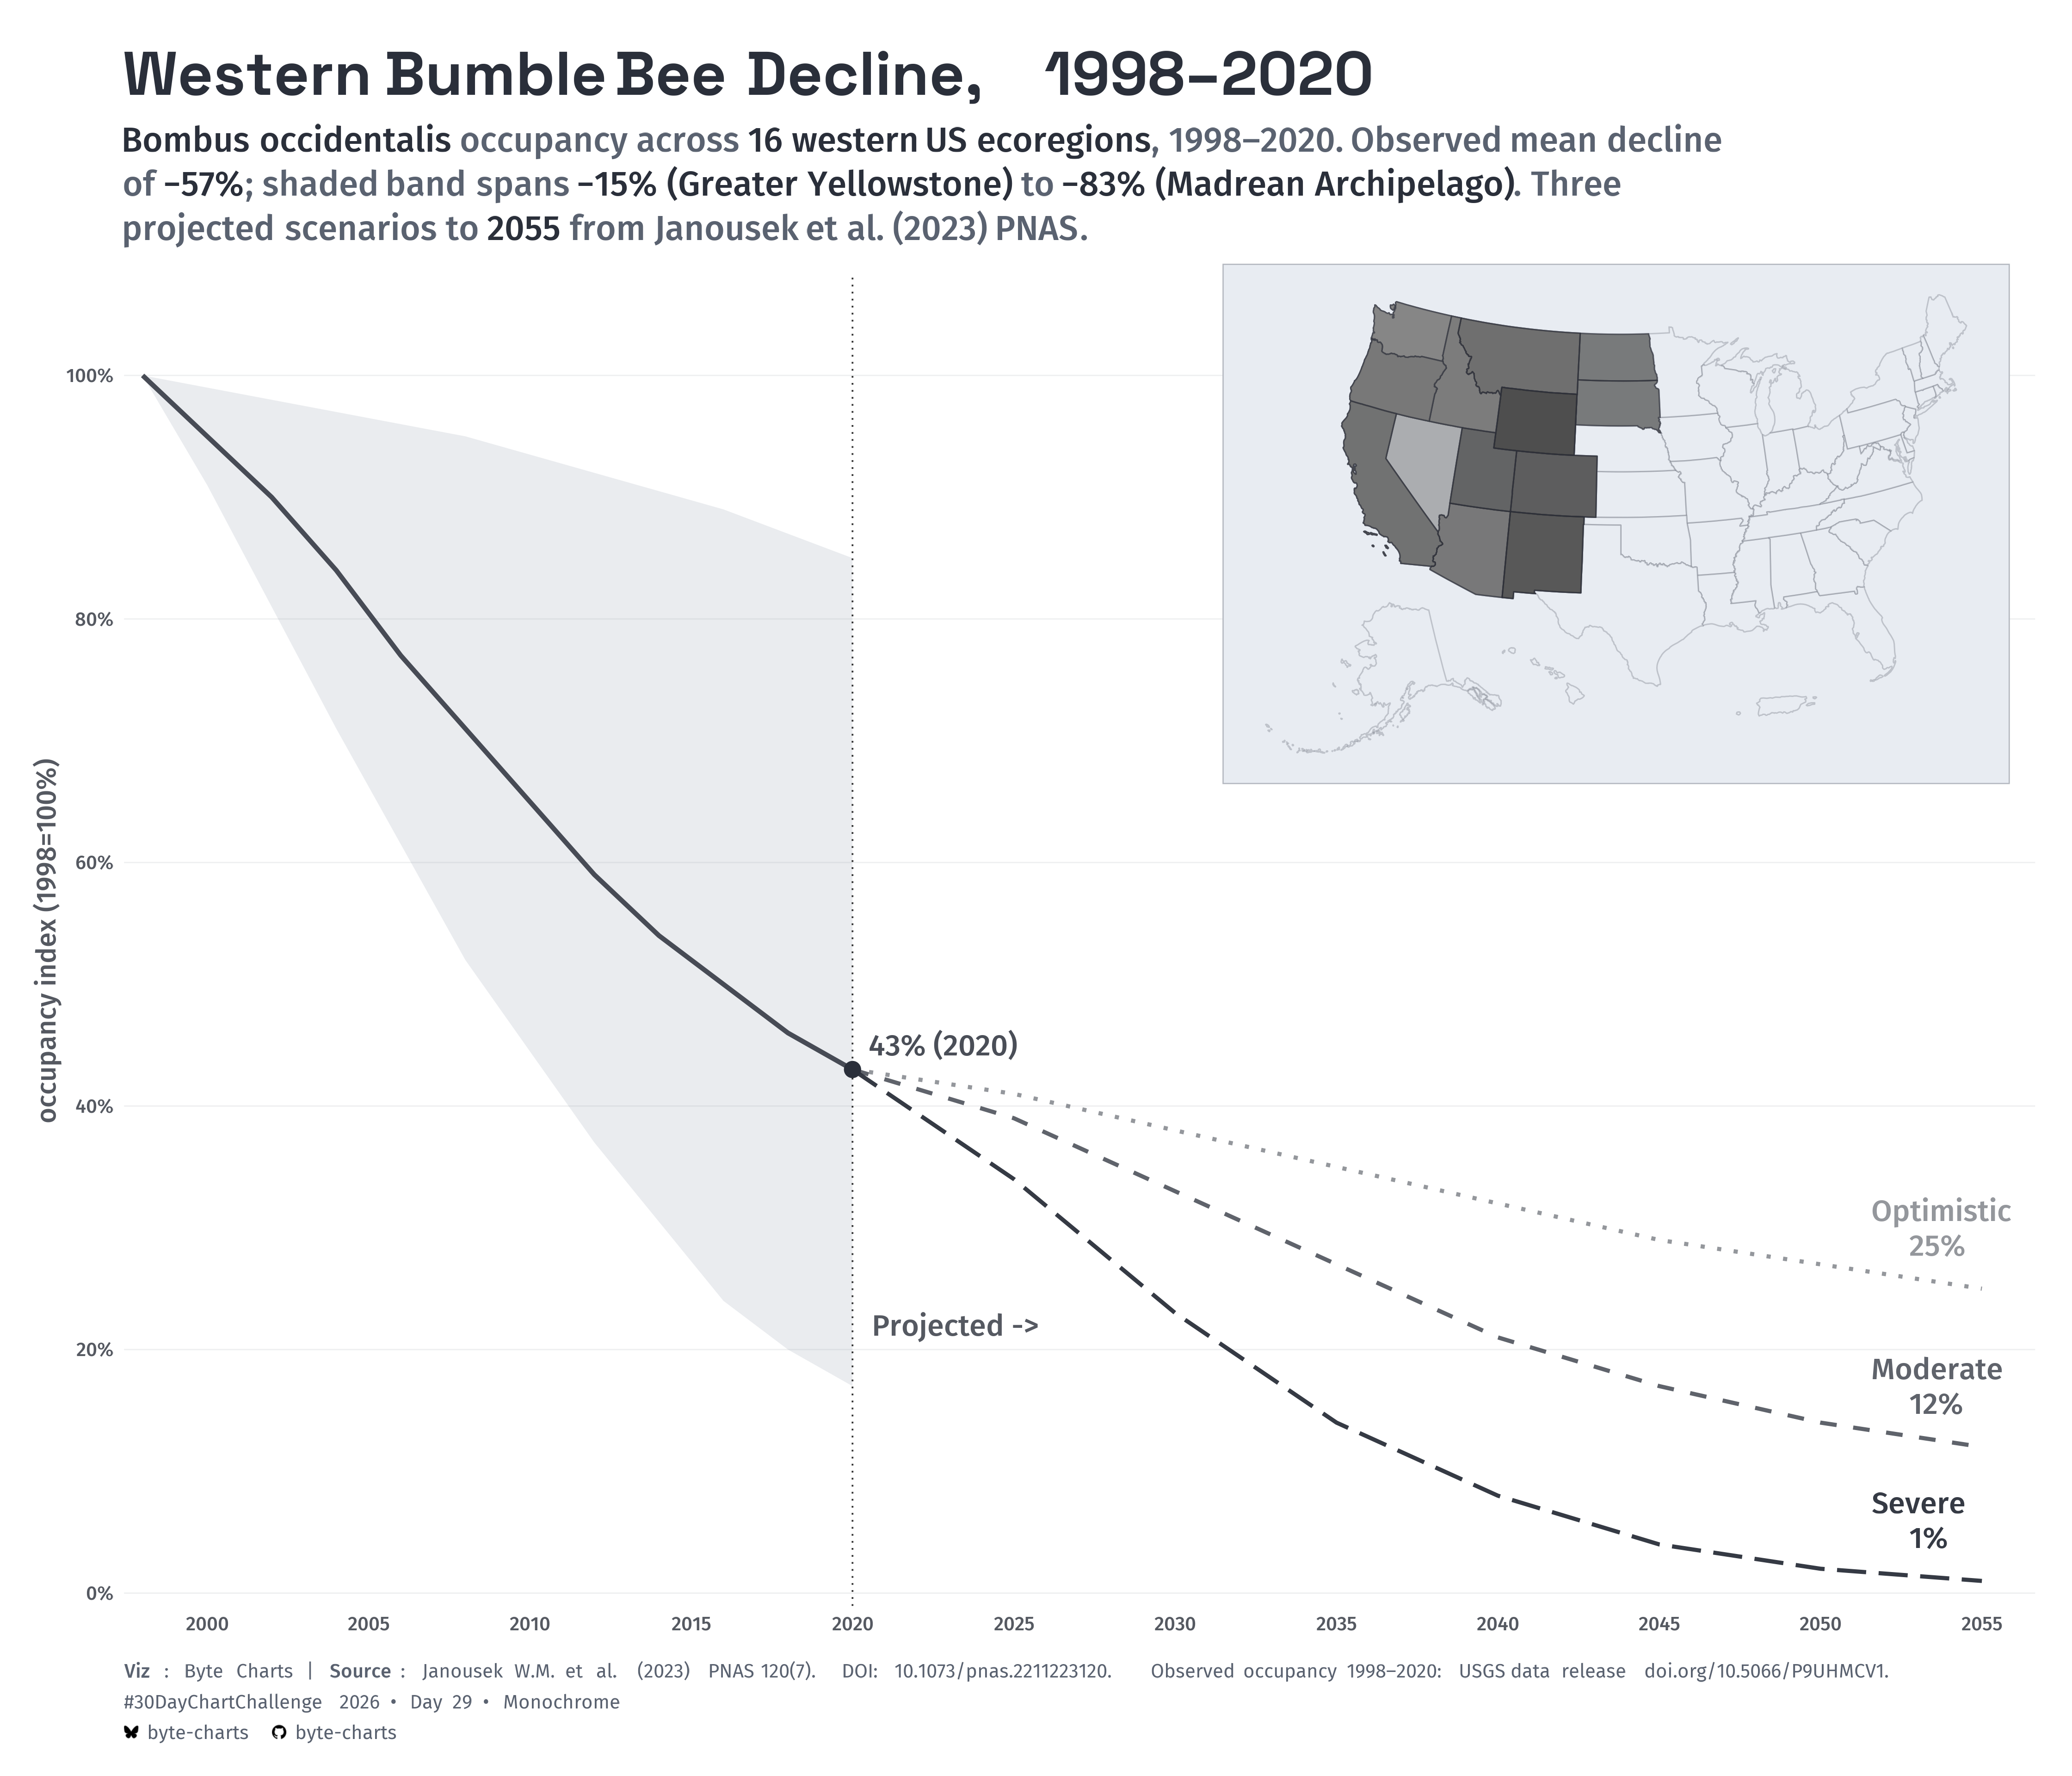

Generate this figure with R:
# ---- Load Libraries ----
suppressPackageStartupMessages({
  library(ggplot2)
  library(dplyr)
  library(scales)
  library(ggtext)
  library(sf)
  library(usmap)
  library(cowplot)
})

# ---- Source Theme ----
source("../utils/theme.R")

# ---- Data ----
obs <- tibble::tribble(
  ~year , ~value ,
   1998 ,    100 ,
   2000 ,     95 ,
   2002 ,     90 ,
   2004 ,     84 ,
   2006 ,     77 ,
   2008 ,     71 ,
   2010 ,     65 ,
   2012 ,     59 ,
   2014 ,     54 ,
   2016 ,     50 ,
   2018 ,     46 ,
   2020 ,     43 # verified: -57% from 1998 baseline
)
proj_opt <- tibble::tribble(
  ~year , ~value ,
   2020 ,     43 ,
   2025 ,     41 ,
   2030 ,     38 ,
   2035 ,     35 ,
   2040 ,     32 ,
   2045 ,     29 ,
   2050 ,     27 ,
   2055 ,     25
  # endpoint ~25 consistent with -44% range disappearance (optimistic scenario)
  # intermediate values interpolated
)

proj_mod <- tibble::tribble(
  ~year , ~value ,
   2020 ,     43 ,
   2025 ,     39 ,
   2030 ,     33 ,
   2035 ,     27 ,
   2040 ,     21 ,
   2045 ,     17 ,
   2050 ,     14 ,
   2055 ,     12
  # endpoint ~12 consistent with -51 to -70% additional from 2020
  # intermediate values interpolated
)

proj_sev <- tibble::tribble(
  ~year , ~value ,
   2020 ,     43 ,
   2025 ,     34 ,
   2030 ,     23 ,
   2035 ,     14 ,
   2040 ,      8 ,
   2045 ,      4 ,
   2050 ,      2 ,
   2055 ,      1
  # endpoint ~1-2 consistent with -93 to -97% additional from 2020
  # intermediate values interpolated
)

# Ecoregion uncertainty band — bounds from paper's reported ecoregion range
# hi = Greater Yellowstone ecoregion trajectory (-15% by 2020 → value = 85)
# lo = Madrean Archipelago trajectory (-83% by 2020 → value = 17)
# Intermediate values interpolated; 1998 start = 100 for all ecoregions
obs_band_hi <- tibble::tribble(
  ~year , ~value ,
   1998 ,    100 ,
   2000 ,     99 ,
   2004 ,     97 ,
   2008 ,     95 ,
   2012 ,     92 ,
   2016 ,     89 ,
   2018 ,     87 ,
   2020 ,     85 # Greater Yellowstone: -15%
)

obs_band_lo <- tibble::tribble(
  ~year , ~value ,
   1998 ,    100 ,
   2000 ,     91 ,
   2004 ,     71 ,
   2008 ,     52 ,
   2012 ,     37 ,
   2016 ,     24 ,
   2018 ,     20 ,
   2020 ,     17 # Madrean Archipelago: -83%
)

scenarios <- bind_rows(
  mutate(proj_opt, scenario = "Optimistic"),
  mutate(proj_mod, scenario = "Moderate"),
  mutate(proj_sev, scenario = "Severe")
)

scenario_colors <- c(
  Optimistic = alpha(theme_fg, 0.50),
  Moderate = alpha(theme_fg, 0.75),
  Severe = alpha(theme_fg, 0.95)
)

decade_labels <- scenarios %>%
  filter(year %in% c(2055)) %>%
  mutate(
    label = paste0("-", 100 - value, "%") # decline from 1998 baseline
  )

# Scenario end labels at 2055
scenario_end_labels <- tibble::tribble(
  ~year , ~value , ~scenario    , ~label                 ,
   2055 ,     25 , "Optimistic" , "Optimistic\n     25%" ,
   2055 ,     12 , "Moderate"   , "Moderate\n     12%"   ,
   2055 ,      1 , "Severe"     , "Severe\n     1%"
)
us_states <- usmap::us_map(regions = "states")


# ---- Map — corrected ecoregion-to-state assignments ----
# Based on EPA Level III ecoregion boundaries (Omernik 1987, revised)
# which align with the ecoregion framework used in Janousek et al. 2023.
# States listed are primary intersecting states only.
region_groups <- list(
  # --- Confirmed correct ---
  "Greater Yellowstone Ecosystem" = c("ID", "MT", "WY"),
  "Northern Rocky Mountains" = c("ID", "MT", "WY"),
  "Madrean Archipelago" = c("AZ", "NM"),

  # --- Fixed / expanded ---
  "Coastal Forest" = c("CA", "OR", "WA"), # NorCal coastal included
  "Cascade Range" = c("CA", "OR", "WA"), # N. CA Cascades (Shasta)
  "Southern Rocky Mountains" = c("CO", "NM", "UT"), # UT margin included
  "Colorado Plateau and Wyoming Basin" = c("AZ", "CO", "NM", "UT", "WY"), # NM restored
  "Blue Mountains" = c("ID", "OR", "WA"),
  "Columbia Plateau" = c("ID", "OR", "WA"),
  "Great Basin" = c("ID", "NV", "OR", "UT"),
  "Sierra Nevada" = c("CA"),
  "Mediterranean California" = c("CA"),
  "Semi-arid Prairies" = c("CO", "MT", "ND", "NM", "SD", "WY"),
  "Isolated Mountains in Prairie" = c("MT", "ND", "SD", "WY"),
  "Uinta and Wasatch Mountains" = c("CO", "UT", "WY"),
  "Mogollon Rim and Mountains" = c("AZ", "NM")
)


region_palette <- c(
  "Greater Yellowstone Ecosystem" = alpha("#d4d4d4", 0.75),
  "Northern Rocky Mountains" = alpha("#c8c8c8", 0.70),
  "Madrean Archipelago" = alpha("#bcbcbc", 0.65),
  "Coastal Forest" = alpha("#b0b0b0", 0.62),
  "Cascade Range" = alpha("#a4a4a4", 0.60),
  "Southern Rocky Mountains" = alpha("#989898", 0.58),
  "Colorado Plateau and Wyoming Basin" = alpha("#8c8c8c", 0.55),
  "Blue Mountains" = alpha("#808080", 0.52),
  "Columbia Plateau" = alpha("#747474", 0.50),
  "Great Basin" = alpha("#686868", 0.48),
  "Sierra Nevada" = alpha("#5c5c5c", 0.45),
  "Mediterranean California" = alpha("#505050", 0.43),
  "Semi-arid Prairies" = alpha("#444444", 0.42),
  "Isolated Mountains in Prairie" = alpha("#383838", 0.40),
  "Uinta and Wasatch Mountains" = alpha("#2c2c2c", 0.38),
  "Mogollon Rim and Mountains" = alpha("#202020", 0.36)
)

region_map <- bind_rows(lapply(names(region_groups), function(region_name) {
  us_states %>%
    filter(abbr %in% region_groups[[region_name]]) %>%
    mutate(region = region_name)
}))

mini_map <- ggplot() +
  geom_sf(
    data = us_states,
    fill = alpha(theme_bg, 0.85),
    color = alpha(theme_fg, 0.22),
    linewidth = 0.32
  ) +
  geom_sf(
    data = region_map,
    aes(fill = region),
    color = alpha(theme_fg, 0.35),
    linewidth = 0.32
  ) +
  scale_fill_manual(values = region_palette, guide = "none") +
  coord_sf(datum = NA) +
  theme_void() +
  theme(
    plot.background = element_rect(
      fill = theme_bg,
      color = alpha(theme_fg, 0.28),
      linewidth = 0.55
    ),
    panel.background = element_rect(fill = theme_bg, color = NA),
    plot.margin = margin(4, 4, 4, 4)
  )

# ---- Plot ----
main_plot <- ggplot() +
  geom_ribbon(
    data = tibble::tibble(
      year = obs_band_hi$year,
      ymin = obs_band_lo$value,
      ymax = obs_band_hi$value
    ),
    aes(x = year, ymin = ymin, ymax = ymax),
    fill = alpha(night_owlish_light$gray, 0.18)
  ) +
  geom_line(
    data = obs,
    aes(year, value),
    color = alpha(theme_fg, 0.85),
    linewidth = 1.1
  ) +
  geom_line(
    data = filter(scenarios, scenario == "Optimistic"),
    aes(year, value),
    color = scenario_colors[["Optimistic"]],
    linewidth = 0.95,
    linetype = "dotted"
  ) +
  geom_line(
    data = filter(scenarios, scenario == "Moderate"),
    aes(year, value),
    color = scenario_colors[["Moderate"]],
    linewidth = 0.95,
    linetype = "dashed"
  ) +
  geom_line(
    data = filter(scenarios, scenario == "Severe"),
    aes(year, value),
    color = scenario_colors[["Severe"]],
    linewidth = 0.95,
    linetype = "longdash"
  ) +
  geom_vline(
    xintercept = 2020,
    linetype = 3,
    linewidth = 0.4,
    color = theme_muted
  ) +
  annotate(
    "text",
    x = 2020.6,
    y = 22,
    label = "Projected ->",
    hjust = 0,
    family = "FiraSans",
    fontface = "bold",
    size = 5.5,
    color = alpha(theme_fg, 0.8),
  ) +
  # after geom_vline, before annotate("text", ...) for "projection starts"
  annotate(
    "point",
    x = 2020,
    y = 43,
    size = 3.2,
    color = theme_fg
  ) +
  annotate(
    "text",
    x = 2022.8,
    y = 45,
    label = "43% (2020)",
    hjust = 0.5,
    family = "FiraSans",
    fontface = "bold",
    size = 5.5,
    color = alpha(theme_fg, 0.85)
  ) +
  scale_x_continuous(
    breaks = seq(2000, 2055, 5),
    limits = c(1998, 2055.5),
    expand = expansion(mult = c(0.01, 0.02))
  ) +
  scale_y_continuous(
    limits = c(0, 105),
    breaks = seq(0, 100, 20),
    labels = function(x) paste0(x, "%"),
    expand = expansion(mult = c(0.01, 0.03))
  ) +
  geom_text(
    data = scenario_end_labels,
    aes(year, value, label = label, color = scenario),
    hjust = 0,
    nudge_x = -3.4,
    nudge_y = 5,
    size = 5.5,
    family = "FiraSans",
    fontface = "bold",
    lineheight = 0.9,
    show.legend = FALSE
  ) +
  scale_color_manual(
    values = c(
      "Optimistic" = alpha(theme_fg, 0.50),
      "Moderate" = alpha(theme_fg, 0.75),
      "Severe" = alpha(theme_fg, 0.95)
    )
  ) +
  labs(
    title = "Western Bumble Bee Decline, 1998–2020",

    subtitle = paste0(
      "<b style='color:#2A2F3A'>Bombus occidentalis</b> occupancy across ",
      "<b style='color:#2A2F3A'>16 western US ecoregions</b>, 1998\u20132020. ",
      "Observed mean decline of <b style='color:#2A2F3A'>\u221257%</b>; ",
      "shaded band spans <b style='color:#2A2F3A'>\u221215% ",
      "(Greater Yellowstone)</b> to <b style='color:#2A2F3A'>\u221283% ",
      "(Madrean Archipelago)</b>. ",
      "Three projected scenarios to <b style='color:#2A2F3A'>2055</b> ",
      "from Janousek et al. (2023) *PNAS*."
    ),
    x = NULL,
    y = "occupancy index (1998=100%)",
    caption = caption_global(
      "Janousek W.M. et al. (2023) PNAS 120(7). DOI: 10.1073/pnas.2211223120. Observed occupancy 1998\u20132020: USGS data release doi.org/10.5066/P9UHMCV1.",
      "Day 29",
      "Monochrome"
    )
  ) +
  theme_base() +
  theme(
    panel.grid.minor = element_blank(),
    panel.grid.major.x = element_blank(),
    panel.grid.major.y = element_line(
      color = alpha(theme_fg, 0.08),
      linewidth = 0.3
    ),
    legend.position = "none",
    plot.title = element_markdown(
      family = theme_title_family,
      face = "bold",
      size = 32,
      color = theme_fg,
      hjust = 0,
      margin = margin(b = 8)
    ),

    plot.subtitle = element_textbox(
      family = "FiraSans",
      size = 18,
      color = night_owlish_light$fg_soft,
      hjust = 0,
      lineheight = 1.2,
      width = unit(0.85, "npc"), # controls wrapping width
      margin = margin(b = 14),
      padding = margin(8, 0, 0, 0)
    ),
    axis.title.y = element_text(
      size = 14,
      angle = 90,
      color = alpha(theme_fg, 0.8),
      margin = margin(r = 8)
    ),
    axis.text.x = element_text(size = 10, color = alpha(theme_fg, 0.8)),
    axis.text.y = element_text(size = 10, color = alpha(theme_fg, 0.8)),
    plot.caption = element_markdown(
      family = theme_caption_family,
      size = 10,
      color = night_owlish_light$fg_soft,
      hjust = 0,
      margin = margin(t = 12)
    ),
    plot.margin = margin(18, 18, 18, 18),
    axis.text = element_text(size = 9, color = theme_muted)
  )

plot <- ggdraw() +
  draw_plot(main_plot, x = 0, y = 0, width = 1, height = 1) +
  draw_plot(mini_map, x = 0.59, y = 0.54, width = 0.38, height = 0.33)

# ---- Save Plot ----
ggsave(
  "29_monochrome.png",
  plot,
  width = 14,
  height = 12,
  dpi = 320,
  type = "cairo",
  bg = "#fff"
)
